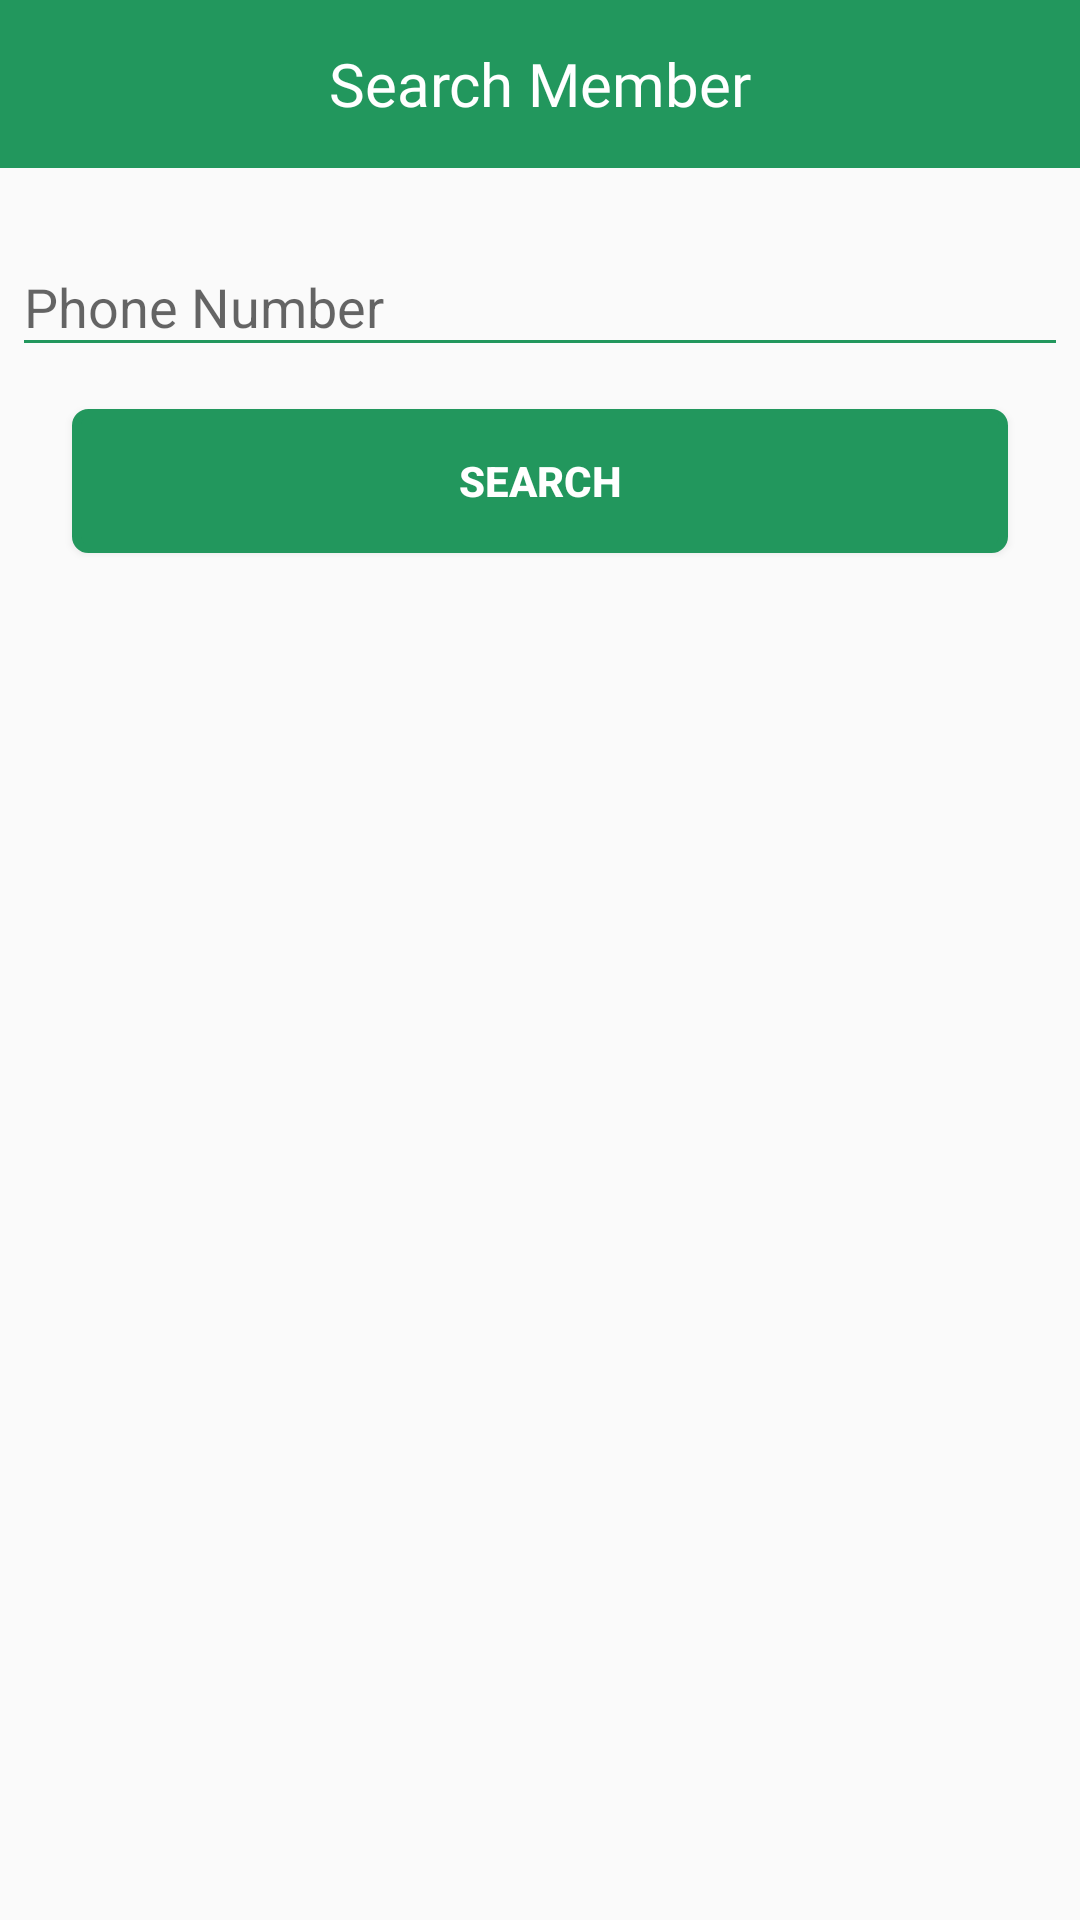

Layout XML and referenced resources for this Android screen:
<!-- AndroidManifest.xml: application theme AppTheme -->
<!-- res/layout/activity_user_search.xml -->
<?xml version="1.0" encoding="utf-8"?>
<android.support.constraint.ConstraintLayout xmlns:android="http://schemas.android.com/apk/res/android"
    xmlns:app="http://schemas.android.com/apk/res-auto"
    xmlns:tools="http://schemas.android.com/tools"
    android:layout_width="match_parent"
    android:layout_height="match_parent"
    tools:context="com.tn.tnparty.activities.user_search.UserSearchActivity">

    <LinearLayout
        android:layout_width="match_parent"
        android:layout_height="match_parent"
        android:orientation="vertical">

        <android.support.design.widget.AppBarLayout
            android:layout_width="match_parent"
            android:layout_height="wrap_content"
            android:theme="@style/AppTheme.AppBarOverlay">

            <android.support.v7.widget.Toolbar
                android:id="@+id/toolbar"
                android:layout_width="match_parent"
                android:layout_height="?attr/actionBarSize"
                android:elevation="0dp"
                app:title="">

                <TextView
                    android:id="@+id/homeToolbarTitle"
                    style="@style/toolBarTitleStyle"
                    android:layout_width="wrap_content"
                    android:layout_height="wrap_content"
                    android:layout_gravity="center"
                    android:fontFamily="@font/lato"
                    android:text="@string/search_user" />
            </android.support.v7.widget.Toolbar>
        </android.support.design.widget.AppBarLayout>

        <android.support.design.widget.TextInputLayout
            android:layout_width="match_parent"
            android:layout_height="wrap_content"
            android:layout_marginTop="10dp"
            android:padding="4dp">

            <EditText
                android:id="@+id/phoneNumber"
                android:layout_width="match_parent"
                android:layout_height="wrap_content"
                android:hint="Phone Number"
                android:inputType="numberSigned"
                android:maxLength="10"
                android:maxLines="1"
                android:singleLine="true" />

        </android.support.design.widget.TextInputLayout>

        <Button
            android:id="@+id/searchMember"
            android:layout_width="match_parent"
            android:layout_height="wrap_content"
            android:layout_gravity="bottom"
            android:layout_marginBottom="24dp"
            android:layout_marginEnd="24dp"
            android:layout_marginStart="24dp"
            android:layout_marginTop="10dp"
            android:background="@drawable/rounded_button_next"
            android:text="@string/action_search"
            android:textColor="@color/white"
            android:textStyle="bold" />
    </LinearLayout>
</android.support.constraint.ConstraintLayout>
<!-- resources referenced by this layout -->
<resources>
  <color name="white">#FFFFFF</color>
  <!-- drawable rounded_button_next (drawable) -->
  <?xml version="1.0" encoding="utf-8"?>
  <shape xmlns:android="http://schemas.android.com/apk/res/android">
      <stroke
          android:width="3dp"
          android:color="@color/colorPrimary" />
      <solid android:color="@color/colorPrimary" />
  
      <padding
          android:bottom="1dp"
          android:left="1dp"
          android:right="1dp"
          android:top="1dp" />
  
      <corners
          android:bottomLeftRadius="4dp"
          android:bottomRightRadius="4dp"
          android:topLeftRadius="4dp"
          android:topRightRadius="4dp" />
  </shape>
  <string name="action_search">Search</string>
  <string name="search_user">Search Member</string>
  <style name="AppTheme.AppBarOverlay" parent="ThemeOverlay.AppCompat.Dark.ActionBar" />
  <style name="toolBarTitleStyle" parent="@style/TextAppearance.AppCompat.Widget.ActionBar.Title">
          <item name="android:textColor">@color/white</item>
      </style>
  <style name="AppTheme" parent="Theme.AppCompat.Light.NoActionBar">
          
          <item name="colorPrimary">@color/colorPrimary</item>
          <item name="colorPrimaryDark">@color/colorPrimaryDark</item>
          <item name="colorAccent">@color/colorAccent</item>
          <item name="colorControlNormal">@color/colorPrimary</item>
          <item name="colorControlActivated">@color/colorPrimaryDark</item>
          <item name="colorControlHighlight">@color/colorPrimaryDark</item>
      </style>
  <color name="colorPrimary">#22975d</color>
  <color name="colorPrimaryDark">#006833</color>
  <color name="colorAccent">#22975d</color>
</resources>
